Run: headless pygame with SDL's dummy video driver; simulated clock (each Clock.tick advances the game by its frame time, no real sleeping); random seed 0; keys injected as events and as key.get_pressed() state; mouse plan: one left click at the window centre at the start of phase 2, then a move to the lower-right quarter at the start of phase 3.
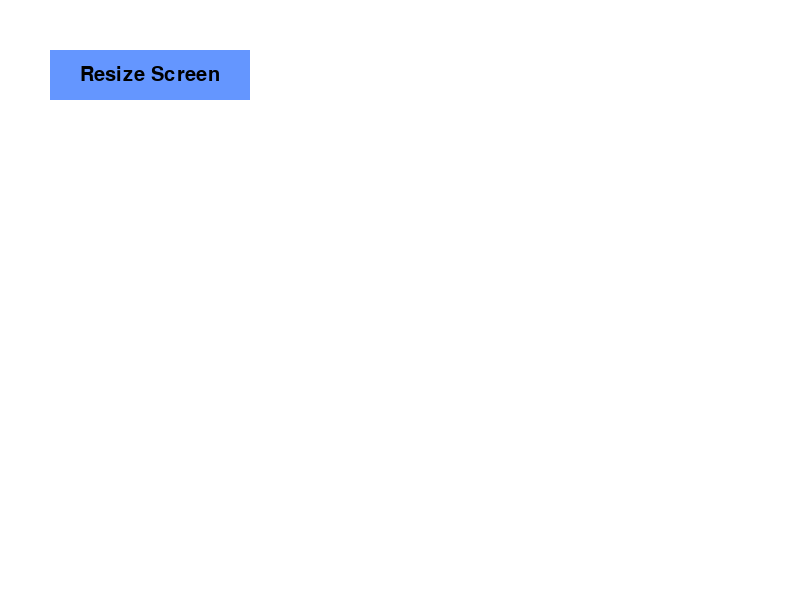
Frame 1 of 4 · flips 1–60 · no input
Frame 2 of 4 · flips 61–180 · clicked the window centre · tapped SPACE, RETURN · held RIGHT (→), D · screen unchanged from frame 1, image omitted
Frame 3 of 4 · flips 181–300 · moved the mouse to the lower-right quarter · held DOWN (↓), S · screen unchanged from frame 2, image omitted
Frame 4 of 4 · flips 301–420 · held LEFT (←), A, UP (↑), W · screen unchanged from frame 3, image omitted

The pygame program that drew these frames:

import pygame

# Initialize Pygame
pygame.init()

# Define some colors
WHITE = (255, 255, 255)
BLACK = (0, 0, 0)
BUTTON_COLOR = (100, 150, 255)

# Set initial screen size
screen_width, screen_height = 800, 600
screen = pygame.display.set_mode((screen_width, screen_height))
pygame.display.set_caption('Resize Screen Example')

# Define Button Class
class ResizeButton:
    def __init__(self, x, y, width, height, color, text=""):
        self.x = x
        self.y = y
        self.width = width
        self.height = height
        self.color = color
        self.text = text
        self.font = pygame.font.SysFont(None, 30)
    
    def draw(self, screen):
        # Draw the button rectangle
        pygame.draw.rect(screen, self.color, (self.x, self.y, self.width, self.height))
        # Draw text in the center of the button
        text_surface = self.font.render(self.text, True, BLACK)
        text_rect = text_surface.get_rect(center=(self.x + self.width // 2, self.y + self.height // 2))
        screen.blit(text_surface, text_rect)
    
    def is_hovered(self, mouse_x, mouse_y):
        """Check if the mouse is hovering over the button."""
        return self.x <= mouse_x <= self.x + self.width and self.y <= mouse_y <= self.y + self.height
    
    def handle_click(self, mouse_x, mouse_y):
        """If the button is clicked, resize the window."""
        global screen_width, screen_height
        if self.is_hovered(mouse_x, mouse_y):
            # Example resizing logic: Increase screen size by 100x100 pixels each click
            screen_width += 100
            screen_height += 100
            pygame.display.set_mode((screen_width, screen_height))  # Resize the screen
            return True
        return False

# Create a resize button
resize_button = ResizeButton(50, 50, 200, 50, BUTTON_COLOR, "Resize Screen")

# Main loop
if __name__ == '__main__':
    running = True
    while running:
        screen.fill(WHITE)

        # Handle events
        for event in pygame.event.get():
            if event.type == pygame.QUIT:
                running = False
            elif event.type == pygame.MOUSEBUTTONDOWN:
                mouse_x, mouse_y = pygame.mouse.get_pos()
                if resize_button.handle_click(mouse_x, mouse_y):
                    print(f"Resized screen to {screen_width}x{screen_height}")
        
        # Draw the button
        resize_button.draw(screen)

        # Update the screen
        pygame.display.flip()

    # Quit Pygame
    pygame.quit()
